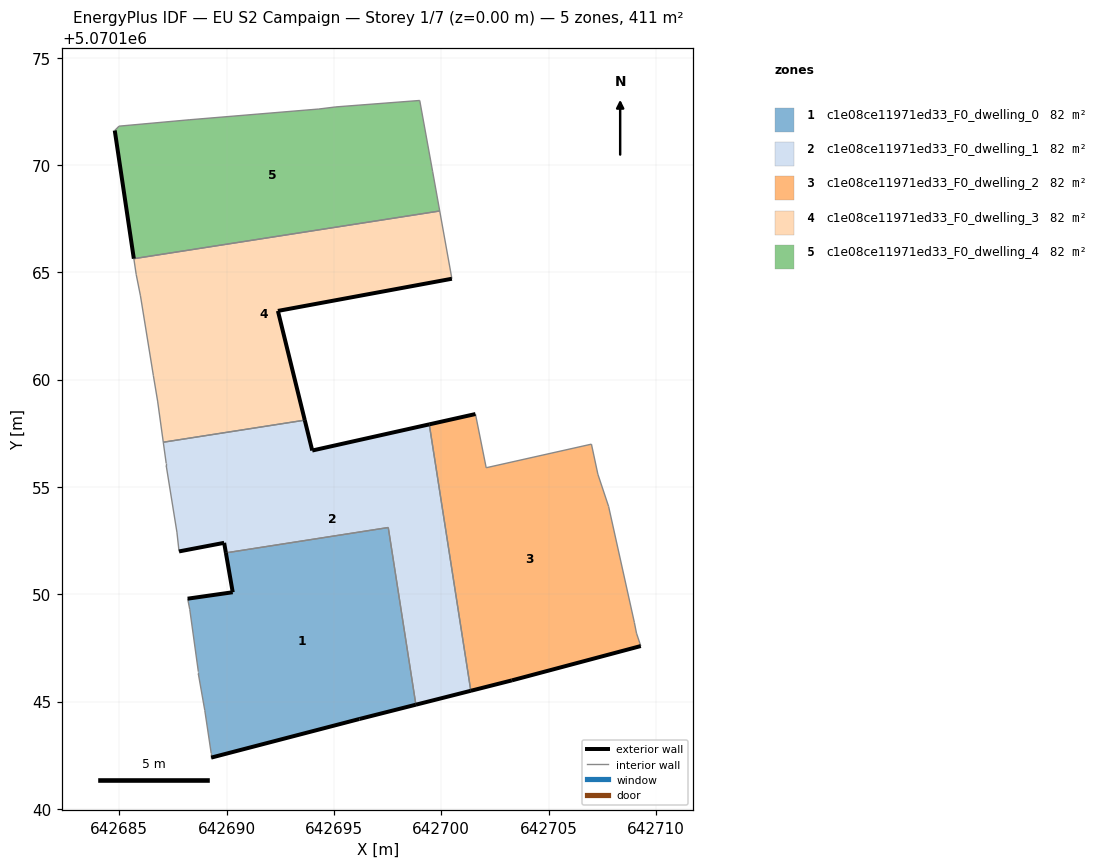
=== STOREY PLAN SPEC (per zone: floor XY polygon, exterior-wall plan segments, windows/doors) ===
zone 1: c1e08ce11971ed33_F0_dwelling_0  (82.3 m²)
  floor: (642698.82, 5070144.85) (642697.53, 5070153.11) (642689.96, 5070151.93) (642690.28, 5070150.09) (642688.18, 5070149.79) (642688.28, 5070149.29) (642688.68, 5070146.39) (642688.68, 5070146.29) (642688.98, 5070144.59) (642689.28, 5070142.59) (642689.28, 5070142.39) (642696.19, 5070144.19)
  exterior wall: (642688.18, 5070149.79) – (642690.28, 5070150.09)  [2.1 m]
  exterior wall: (642690.28, 5070150.09) – (642689.96, 5070151.93)  [1.9 m]
  exterior wall: (642698.82, 5070144.85) – (642696.19, 5070144.19)  [2.7 m]
  exterior wall: (642696.19, 5070144.19) – (642689.28, 5070142.39)  [7.1 m]
  interior walls: 8
zone 2: c1e08ce11971ed33_F0_dwelling_1  (82.3 m²)
  floor: (642701.38, 5070145.50) (642699.44, 5070157.92) (642693.99, 5070156.70) (642693.64, 5070158.11) (642687.05, 5070157.08) (642687.18, 5070156.10) (642687.18, 5070156.00) (642687.68, 5070152.90) (642687.78, 5070152.00) (642689.88, 5070152.40) (642689.96, 5070151.93) (642697.53, 5070153.11) (642698.82, 5070144.85)
  exterior wall: (642689.96, 5070151.93) – (642689.88, 5070152.40)  [0.5 m]
  exterior wall: (642689.88, 5070152.40) – (642687.78, 5070152.00)  [2.1 m]
  exterior wall: (642693.64, 5070158.11) – (642693.99, 5070156.70)  [1.5 m]
  exterior wall: (642693.99, 5070156.70) – (642699.44, 5070157.92)  [5.6 m]
  exterior wall: (642701.38, 5070145.50) – (642698.82, 5070144.85)  [2.6 m]
  interior walls: 8
zone 3: c1e08ce11971ed33_F0_dwelling_2  (82.3 m²)
  floor: (642709.30, 5070147.59) (642709.10, 5070148.19) (642709.00, 5070148.69) (642707.80, 5070154.09) (642707.30, 5070155.59) (642707.00, 5070156.99) (642702.09, 5070155.89) (642701.59, 5070158.40) (642699.44, 5070157.92) (642701.38, 5070145.50) (642703.29, 5070145.99)
  exterior wall: (642699.44, 5070157.92) – (642701.59, 5070158.40)  [2.2 m]
  exterior wall: (642709.30, 5070147.59) – (642703.29, 5070145.99)  [6.2 m]
  exterior wall: (642703.29, 5070145.99) – (642701.38, 5070145.50)  [2.0 m]
  interior walls: 8
zone 4: c1e08ce11971ed33_F0_dwelling_3  (82.3 m²)
  floor: (642693.64, 5070158.11) (642692.39, 5070163.20) (642700.49, 5070164.70) (642699.93, 5070167.86) (642685.68, 5070165.64) (642685.78, 5070164.91) (642685.98, 5070163.90) (642686.58, 5070160.20) (642686.78, 5070159.00) (642687.05, 5070157.08)
  exterior wall: (642700.49, 5070164.70) – (642692.39, 5070163.20)  [8.2 m]
  exterior wall: (642692.39, 5070163.20) – (642693.64, 5070158.11)  [5.2 m]
  interior walls: 8
zone 5: c1e08ce11971ed33_F0_dwelling_4  (82.3 m²)
  floor: (642699.93, 5070167.86) (642699.60, 5070169.71) (642699.00, 5070173.01) (642695.09, 5070172.71) (642694.29, 5070172.61) (642688.29, 5070172.11) (642684.99, 5070171.81) (642684.79, 5070171.61) (642685.68, 5070165.64)
  exterior wall: (642685.68, 5070165.64) – (642684.79, 5070171.61)  [6.0 m]
  interior walls: 8

=== DERIVED (storey summary) ===
Building: EU S2 Campaign
Storey: 1 of 7  (floor level z = 0.00 m)
Storey gross floor area: 411.3 m²
Zones on this storey: 5
  - c1e08ce11971ed33_F0_dwelling_0: floor 82.3 m²; exterior wall 13.8 m (41.5 m²); WWR 0.0%
  - c1e08ce11971ed33_F0_dwelling_1: floor 82.3 m²; exterior wall 12.3 m (36.9 m²); WWR 0.0%
  - c1e08ce11971ed33_F0_dwelling_2: floor 82.3 m²; exterior wall 10.4 m (31.2 m²); WWR 0.0%
  - c1e08ce11971ed33_F0_dwelling_3: floor 82.3 m²; exterior wall 13.5 m (40.5 m²); WWR 0.0%
  - c1e08ce11971ed33_F0_dwelling_4: floor 82.3 m²; exterior wall 6.0 m (18.1 m²); WWR 0.0%
Zone adjacency (shared interzone walls):
  - c1e08ce11971ed33_F0_dwelling_0 ↔ c1e08ce11971ed33_F0_dwelling_1
  - c1e08ce11971ed33_F0_dwelling_1 ↔ c1e08ce11971ed33_F0_dwelling_2
  - c1e08ce11971ed33_F0_dwelling_1 ↔ c1e08ce11971ed33_F0_dwelling_3
  - c1e08ce11971ed33_F0_dwelling_3 ↔ c1e08ce11971ed33_F0_dwelling_4